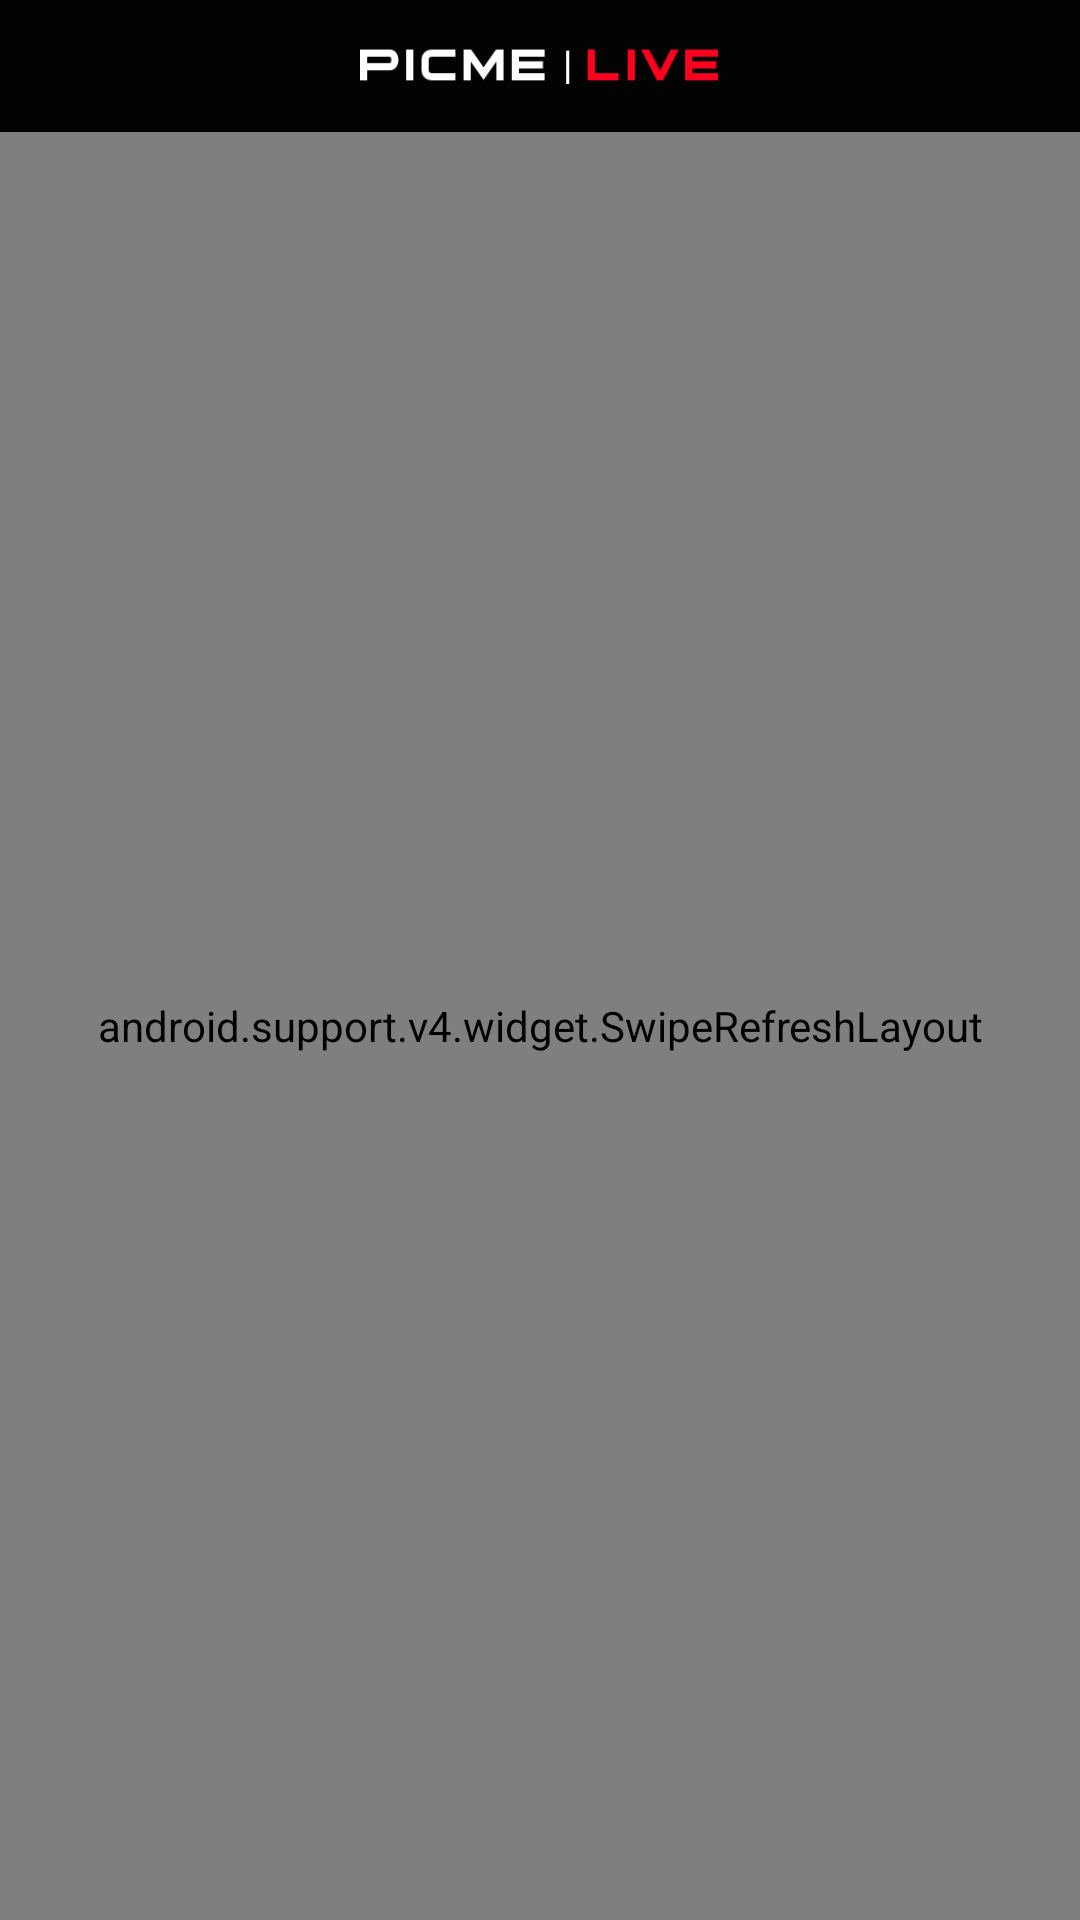

Here is an Android app screen rendered from its layout file. Give the layout XML and the strings, colors and styles it references.
<!-- AndroidManifest.xml: activity theme AppTheme.NoActionBar -->
<!-- res/layout/activity_live_list.xml -->
<?xml version="1.0" encoding="utf-8"?>
<RelativeLayout
    xmlns:android="http://schemas.android.com/apk/res/android"
    xmlns:app="http://schemas.android.com/apk/res-auto"
    xmlns:tools="http://schemas.android.com/tools"
    android:layout_width="match_parent"
    android:layout_height="match_parent"
    tools:context=".LiveListActivity">

    <RelativeLayout
        android:layout_width="match_parent"
        android:layout_height="match_parent">

        <RelativeLayout
            android:layout_width="match_parent"
            android:background="@color/black"
            android:layout_height="44dp">
            <ImageView
                android:src="@drawable/liveroom_list_menu"
                android:layout_centerVertical="true"
                android:layout_width="80dp"
                android:layout_height="20dp"/>
            <ImageView
                android:src="@drawable/nav_title"
                android:layout_centerVertical="true"
                android:layout_centerHorizontal="true"
                android:scaleType="fitCenter"
                android:layout_width="120dp"
                android:layout_height="20dp"/>
        </RelativeLayout>
        
        <android.support.v4.widget.SwipeRefreshLayout
            android:id="@+id/swipeRefreshLayout"
            android:layout_marginTop="44dp"
            android:layout_width="match_parent"
            android:layout_height="match_parent">
            <android.support.v7.widget.RecyclerView
                android:id="@+id/live_list_recyclerView"
                android:layout_width="match_parent"
                android:layout_height="match_parent">
            </android.support.v7.widget.RecyclerView>
        </android.support.v4.widget.SwipeRefreshLayout>


    </RelativeLayout>

</RelativeLayout>
<!-- resources referenced by this layout -->
<resources>
  <color name="black">#030303</color>
  <!-- drawable nav_title: png bitmap (drawable-v24, 3000 bytes) -->
  <style name="AppTheme.NoActionBar">
          <item name="windowActionBar">false</item>
          <item name="windowNoTitle">true</item>
      </style>
</resources>
